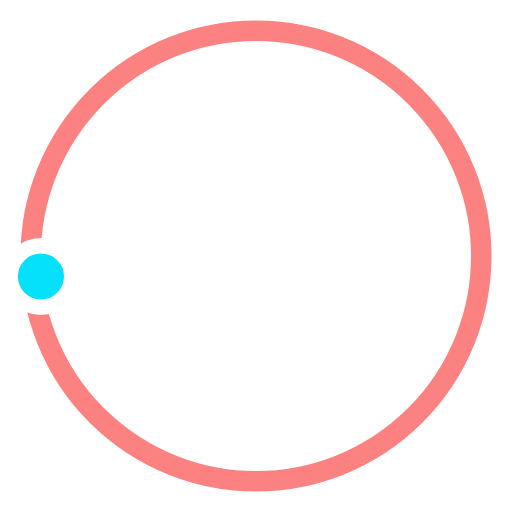
t = 0.00 s
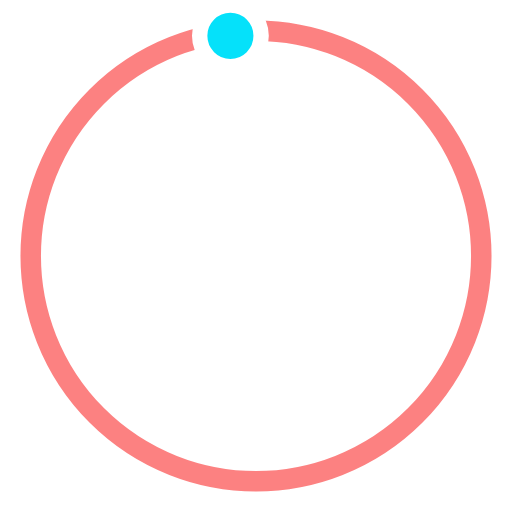
t = 0.50 s
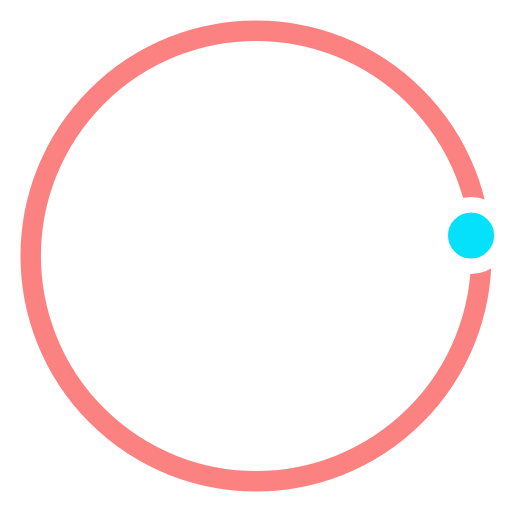
t = 1.00 s
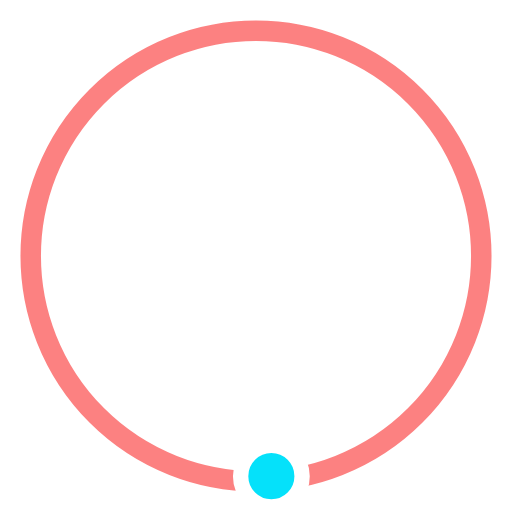
t = 1.50 s

The animated SVG that drew these frames (rendered in a browser with its animation timeline set to each time). Animation: 1 SMIL element (animateTransform=1); one cycle of 2.00 s, repeats indefinitely.

<!-- <svg xmlns="http://www.w3.org/2000/svg" xmlns:xlink="http://www.w3.org/1999/xlink" style="margin:auto;background:transparent;display:block;" width="200px" height="200px" viewBox="0 0 100 100" preserveAspectRatio="xMidYMid">
<g transform="rotate(0 50 50)">
  <rect x="47.5" y="12.5" rx="1.5" ry="1.5" width="5" height="15" fill="#ee6123">
    <animate attributeName="opacity" values="1;0" keyTimes="0;1" dur="1s" begin="-0.9333333333333333s" repeatCount="indefinite"></animate>
  </rect>
</g><g transform="rotate(24 50 50)">
  <rect x="47.5" y="12.5" rx="1.5" ry="1.5" width="5" height="15" fill="#ee6123">
    <animate attributeName="opacity" values="1;0" keyTimes="0;1" dur="1s" begin="-0.8666666666666667s" repeatCount="indefinite"></animate>
  </rect>
</g><g transform="rotate(48 50 50)">
  <rect x="47.5" y="12.5" rx="1.5" ry="1.5" width="5" height="15" fill="#ee6123">
    <animate attributeName="opacity" values="1;0" keyTimes="0;1" dur="1s" begin="-0.8s" repeatCount="indefinite"></animate>
  </rect>
</g><g transform="rotate(72 50 50)">
  <rect x="47.5" y="12.5" rx="1.5" ry="1.5" width="5" height="15" fill="#ee6123">
    <animate attributeName="opacity" values="1;0" keyTimes="0;1" dur="1s" begin="-0.7333333333333333s" repeatCount="indefinite"></animate>
  </rect>
</g><g transform="rotate(96 50 50)">
  <rect x="47.5" y="12.5" rx="1.5" ry="1.5" width="5" height="15" fill="#ee6123">
    <animate attributeName="opacity" values="1;0" keyTimes="0;1" dur="1s" begin="-0.6666666666666666s" repeatCount="indefinite"></animate>
  </rect>
</g><g transform="rotate(120 50 50)">
  <rect x="47.5" y="12.5" rx="1.5" ry="1.5" width="5" height="15" fill="#ee6123">
    <animate attributeName="opacity" values="1;0" keyTimes="0;1" dur="1s" begin="-0.6s" repeatCount="indefinite"></animate>
  </rect>
</g><g transform="rotate(144 50 50)">
  <rect x="47.5" y="12.5" rx="1.5" ry="1.5" width="5" height="15" fill="#ee6123">
    <animate attributeName="opacity" values="1;0" keyTimes="0;1" dur="1s" begin="-0.5333333333333333s" repeatCount="indefinite"></animate>
  </rect>
</g><g transform="rotate(168 50 50)">
  <rect x="47.5" y="12.5" rx="1.5" ry="1.5" width="5" height="15" fill="#ee6123">
    <animate attributeName="opacity" values="1;0" keyTimes="0;1" dur="1s" begin="-0.4666666666666667s" repeatCount="indefinite"></animate>
  </rect>
</g><g transform="rotate(192 50 50)">
  <rect x="47.5" y="12.5" rx="1.5" ry="1.5" width="5" height="15" fill="#ee6123">
    <animate attributeName="opacity" values="1;0" keyTimes="0;1" dur="1s" begin="-0.4s" repeatCount="indefinite"></animate>
  </rect>
</g><g transform="rotate(216 50 50)">
  <rect x="47.5" y="12.5" rx="1.5" ry="1.5" width="5" height="15" fill="#ee6123">
    <animate attributeName="opacity" values="1;0" keyTimes="0;1" dur="1s" begin="-0.3333333333333333s" repeatCount="indefinite"></animate>
  </rect>
</g><g transform="rotate(240 50 50)">
  <rect x="47.5" y="12.5" rx="1.5" ry="1.5" width="5" height="15" fill="#ee6123">
    <animate attributeName="opacity" values="1;0" keyTimes="0;1" dur="1s" begin="-0.26666666666666666s" repeatCount="indefinite"></animate>
  </rect>
</g><g transform="rotate(264 50 50)">
  <rect x="47.5" y="12.5" rx="1.5" ry="1.5" width="5" height="15" fill="#ee6123">
    <animate attributeName="opacity" values="1;0" keyTimes="0;1" dur="1s" begin="-0.2s" repeatCount="indefinite"></animate>
  </rect>
</g><g transform="rotate(288 50 50)">
  <rect x="47.5" y="12.5" rx="1.5" ry="1.5" width="5" height="15" fill="#ee6123">
    <animate attributeName="opacity" values="1;0" keyTimes="0;1" dur="1s" begin="-0.13333333333333333s" repeatCount="indefinite"></animate>
  </rect>
</g><g transform="rotate(312 50 50)">
  <rect x="47.5" y="12.5" rx="1.5" ry="1.5" width="5" height="15" fill="#ee6123">
    <animate attributeName="opacity" values="1;0" keyTimes="0;1" dur="1s" begin="-0.06666666666666667s" repeatCount="indefinite"></animate>
  </rect>
</g><g transform="rotate(336 50 50)">
  <rect x="47.5" y="12.5" rx="1.5" ry="1.5" width="5" height="15" fill="#ee6123">
    <animate attributeName="opacity" values="1;0" keyTimes="0;1" dur="1s" begin="0s" repeatCount="indefinite"></animate>
  </rect>
</g>
</svg> -->

<svg version="1.1" id="L3" xmlns="http://www.w3.org/2000/svg" xmlns:xlink="http://www.w3.org/1999/xlink" x="0px" y="0px"
  viewBox="0 0 100 100" enable-background="new 0 0 0 0" xml:space="preserve">
<circle fill="none" stroke="#fa0505" stroke-width="4" cx="50" cy="50" r="44" style="opacity:0.5;"/>
  <circle fill="#05e1fa" stroke="#fff" stroke-width="3" cx="8" cy="54" r="6" >
    <animateTransform
      attributeName="transform"
      dur="2s"
      type="rotate"
      from="0 50 48"
      to="360 50 52"
      repeatCount="indefinite" />
    
  </circle>
</svg>
